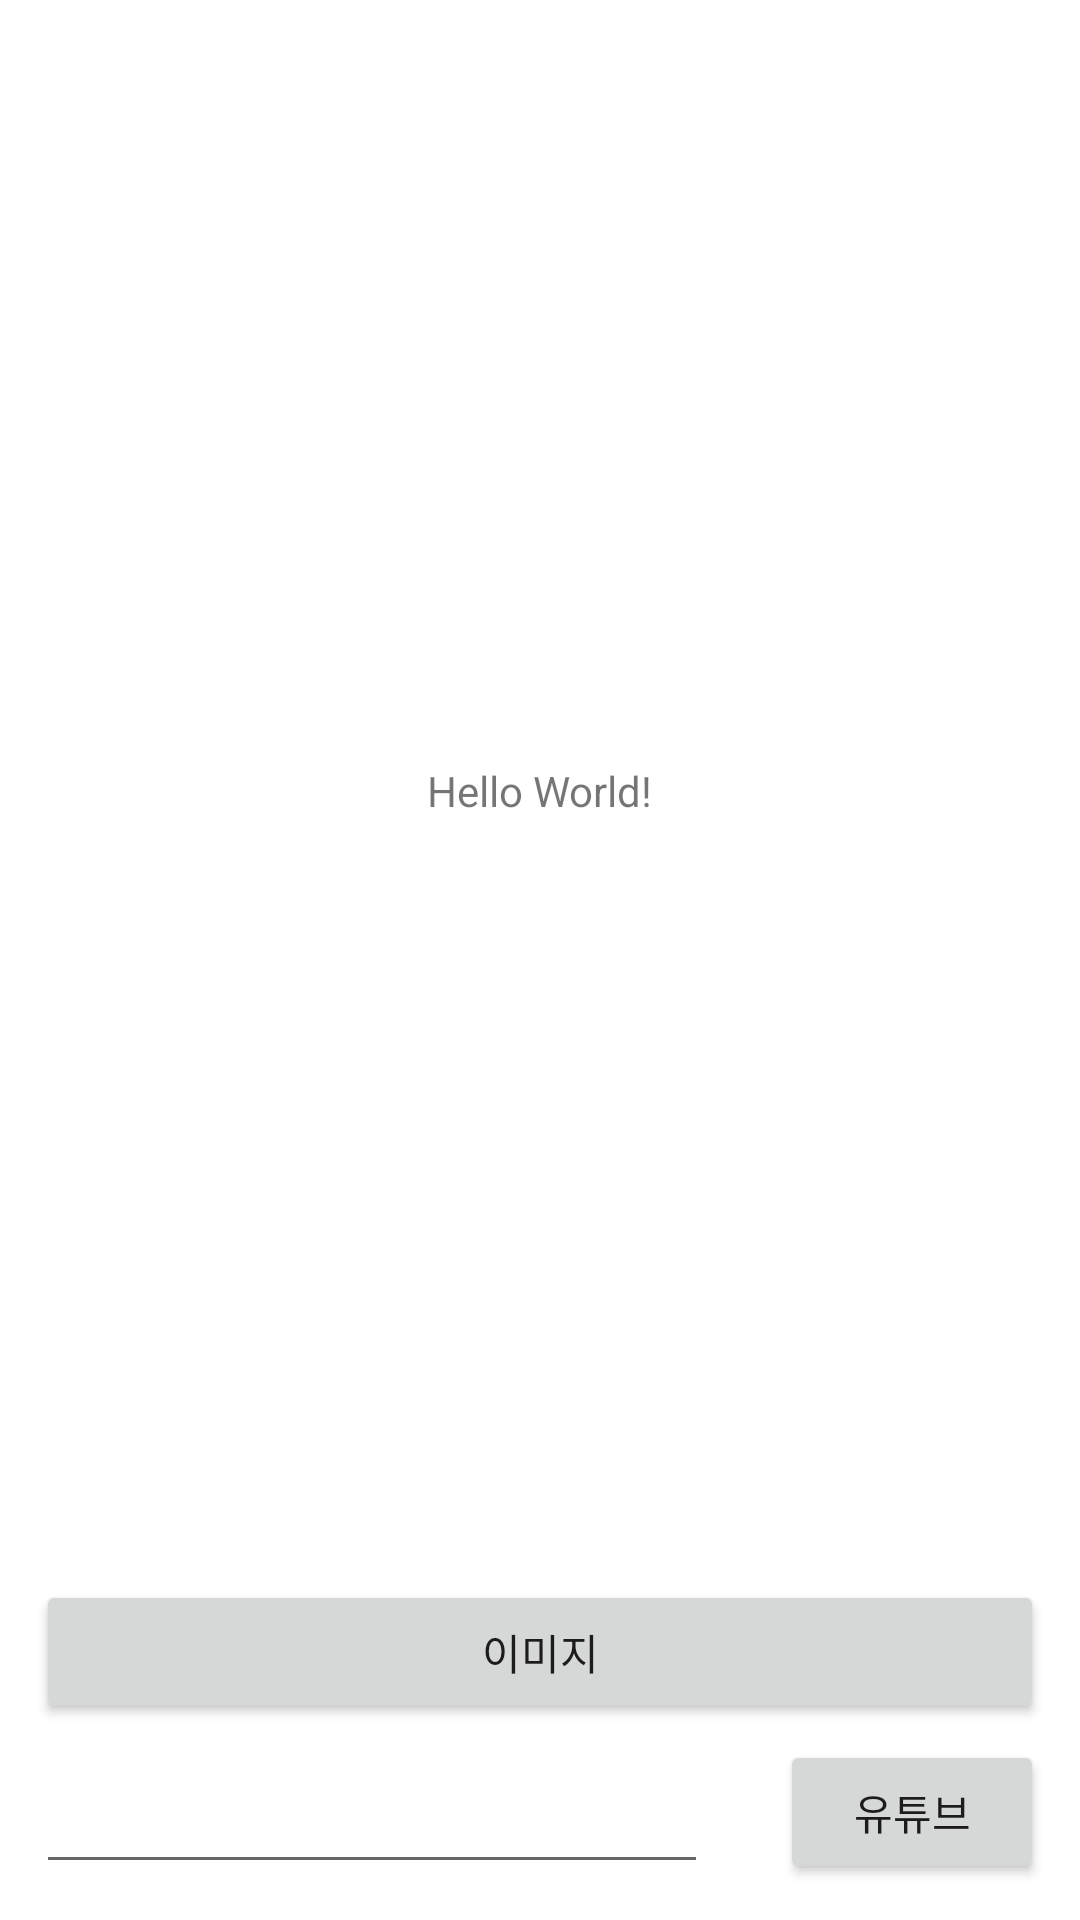

Produce the Android XML layout that renders to this screen, including the resource entries it uses.
<!-- AndroidManifest.xml: application theme Theme.Smart_app_w0702 -->
<!-- res/layout/activity_main.xml -->
<?xml version="1.0" encoding="utf-8"?>
<androidx.constraintlayout.widget.ConstraintLayout xmlns:android="http://schemas.android.com/apk/res/android"
    xmlns:app="http://schemas.android.com/apk/res-auto"
    xmlns:tools="http://schemas.android.com/tools"
    android:layout_width="match_parent"
    android:layout_height="match_parent"
    tools:context=".MainActivity">

    <TextView
        android:layout_width="wrap_content"
        android:layout_height="wrap_content"
        android:text="Hello World!"
        app:layout_constraintBottom_toTopOf="@id/btn_explicit_intent"
        app:layout_constraintEnd_toEndOf="parent"
        app:layout_constraintStart_toStartOf="parent"
        app:layout_constraintTop_toTopOf="parent" />

    <Button
        android:id="@+id/btn_explicit_intent"
        android:text="이미지"
        android:layout_width="match_parent"
        android:layout_height="wrap_content"
        app:layout_constraintBottom_toTopOf="@id/edit_text"
        app:layout_constraintStart_toStartOf="parent"
        app:layout_constraintEnd_toEndOf="parent"
        android:layout_margin="12dp"/>

    <EditText
        android:id="@+id/edit_text"
        android:layout_width="0dp"
        android:layout_height="wrap_content"
        app:layout_constraintBottom_toBottomOf="parent"
        app:layout_constraintStart_toStartOf="parent"
        app:layout_constraintEnd_toStartOf="@id/btn_youtube"
        android:layout_margin="12dp"
        />
    <Button
        android:id="@+id/btn_youtube"
        android:text="유튜브"
        android:layout_width="wrap_content"
        android:layout_height="wrap_content"
        app:layout_constraintBottom_toBottomOf="parent"
        app:layout_constraintStart_toEndOf="@id/edit_text"
        app:layout_constraintEnd_toEndOf="parent"
        android:layout_margin="12dp"/>

</androidx.constraintlayout.widget.ConstraintLayout>
<!-- resources referenced by this layout -->
<resources>
  <style name="Theme.Smart_app_w0702" parent="Theme.MaterialComponents.DayNight.DarkActionBar">
          
          <item name="colorPrimary">@color/purple_500</item>
          <item name="colorPrimaryVariant">@color/purple_700</item>
          <item name="colorOnPrimary">@color/white</item>
          
          <item name="colorSecondary">@color/teal_200</item>
          <item name="colorSecondaryVariant">@color/teal_700</item>
          <item name="colorOnSecondary">@color/black</item>
          
          <item name="android:statusBarColor" tools:targetApi="l">?attr/colorPrimaryVariant</item>
          
      </style>
  <!-- not gathered from this repository: default colours our renderer supplied (Android Studio template values) -->
  <color name="purple_500">#FF6200EE</color>
  <color name="purple_700">#FF3700B3</color>
  <color name="teal_200">#FF03DAC5</color>
  <color name="teal_700">#FF018786</color>
  <color name="black">#FF000000</color>
  <color name="white">#FFFFFFFF</color>
</resources>
